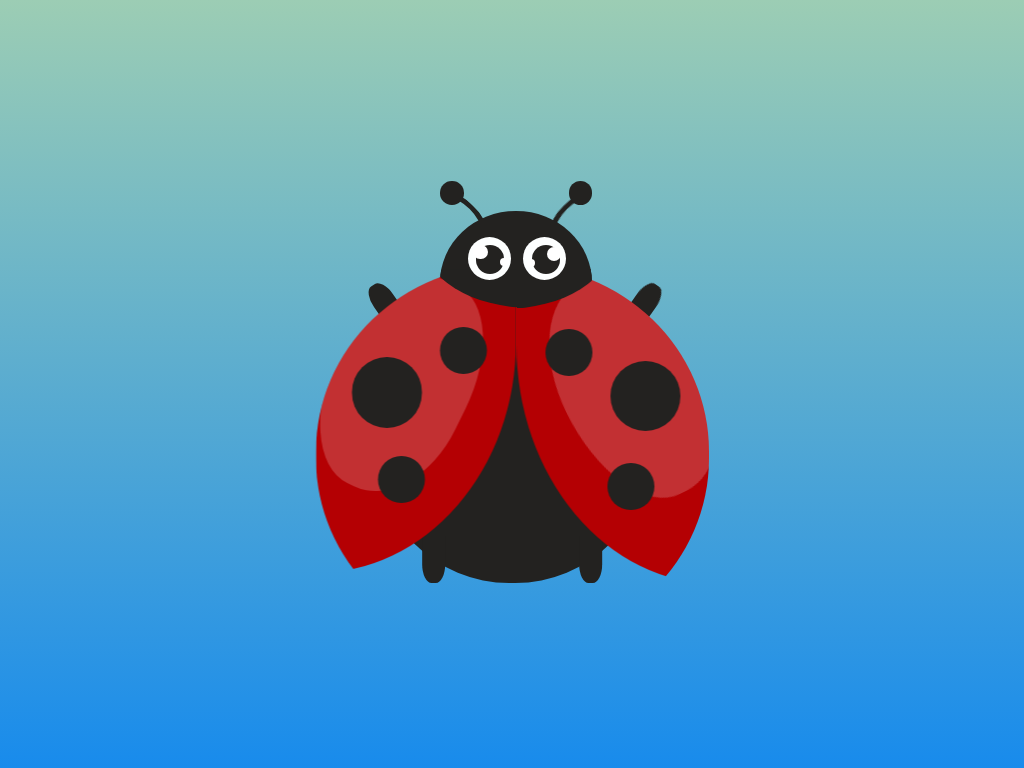

Write the HTML and CSS that draws this image.

<!-- file: index.html -->
<!DOCTYPE html>
<html lang="en">
  <head>
    <meta charset="UTF-8" />
    <meta name="viewport" content="width=device-width, initial-scale=1.0" />
    <link rel="stylesheet" href="ladybug.css" />
    <title>01_Ladybug</title>
  </head>
  <body>
    <div class="ladybug">
      <div class="ladybug__tentacle ladybug__tentacle--left"></div>
      <div class="ladybug__tentacle-ball ladybug__tentacle-ball--left"></div>
      <div class="ladybug__tentacle ladybug__tentacle--right"></div>
      <div class="ladybug__tentacle-ball ladybug__tentacle-ball--right"></div>
      <div class="ladybug__head"></div>

      <div class="ladybug__belly">
        <div class="ladybug__leg"></div>
        <div class="ladybug__leg"></div>
        <div class="ladybug__leg"></div>
        <div class="ladybug__leg"></div>
      </div>
      <div class="ladybug__wings-container">
        <div class="ladybug__wings">
          <div class="ladybug__wing ladybug__wing--left">
            <div class="ladybug__wing-blush ladybug__wing-blush--left"></div>
            <div>
              <div class="ladybug__dot"></div>
              <div class="ladybug__dot"></div>
              <div class="ladybug__dot"></div>
            </div>
          </div>
          <div class="ladybug__wing ladybug__wing--right">
            <div class="ladybug__wing-blush ladybug__wing-blush--right"></div>
            <div>
              <div class="ladybug__dot"></div>
              <div class="ladybug__dot"></div>
              <div class="ladybug__dot"></div>
            </div>
          </div>
        </div>
      </div>
      <div class="ladybug__head ladybug__head-bottom-container">
        <div class="ladybug__head-bottom ladybug__head-bottom--left"></div>
        <div class="ladybug__head-bottom ladybug__head-bottom--right"></div>
        <div class="ladybug__eyes">
          <div class="ladybug__eye ladybug__eye--left">
            <div class="ladybug__eye-inner ladybug__eye-inner--left"></div>
          </div>
          <div class="ladybug__eye ladybug__eye--right">
            <div class="ladybug__eye-inner ladybug__eye-inner--right"></div>
          </div>
        </div>
      </div>
    </div>
  </body>
</html>


/* file: ladybug.css */
:root {
  --size: 55;
  --unit: calc((var(--size) / 360) * 1vmin);
  --body: #232220;
  --wings: #b40003;
  --blush: rgb(255 255 255 / 19%);
}

* {
  margin: 0px;
  padding: 0px;
  box-sizing: border-box;
}

body {
  width: 100vw;
  height: 100vh;
  display: flex;
  justify-content: center;
  align-items: center;
  background-image: linear-gradient(to top, #188bec 0%, #9ccdb4 100%);
}

.ladybug {
  width: calc(360 * var(--unit));
  height: calc(360 * var(--unit));
  position: absolute;
}
.ladybug__tentacle {
  width: calc(50 * var(--unit));
  height: calc(71 * var(--unit));
  background: transparent;
  border: calc(5 * var(--unit)) solid var(--body);
  border-radius: 50%;
  top: 3%;
  position: absolute;
  clip-path: polygon(100% 0, 100% 50%, 100% 100%, 0 100%);
}
.ladybug__tentacle--right {
  transform: rotate(45deg) rotateY(180deg);
  right: 26%;
}
.ladybug__tentacle--left {
  transform: rotate(-45deg);
  left: 29%;
}
.ladybug__tentacle-ball {
  width: calc(20 * var(--unit));
  height: calc(20 * var(--unit));
  border-radius: 50%;
  background-color: var(--body);
  position: absolute;
  top: 2%;
}
.ladybug__tentacle-ball--right {
  right: 31%;
  top: 2%;
}
.ladybug__tentacle-ball--left {
  left: 33%;
}
.ladybug__leg {
  width: calc(20 * var(--unit));
  height: calc(40 * var(--unit));
  background-color: var(--body);
  border-radius: 40% 40% 0 0;
  position: absolute;
}
.ladybug__leg:nth-child(1) {
  left: 0;
  transform: rotate(-35deg);
  top: -10%;
}
.ladybug__leg:nth-child(2) {
  transform: rotate(35deg) rotateY(180deg);
  right: -2%;
  top: -9%;
  top: -10%;
}
.ladybug__leg:nth-child(3) {
  transform: rotate(180deg);
  bottom: 0%;
  left: 17%;
}
.ladybug__leg:nth-child(4) {
  transform: rotate(180deg);
  bottom: 0%;
  right: 17%;
}
.ladybug__belly {
  width: 65%;
  height: 65%;
  position: absolute;
  left: 50%;
  bottom: 3%;
  transform: translate(-50%, 0);
  background: var(--body);
  border-radius: 49%;
}
.ladybug__eyes {
  width: 65%;
  height: 33%;
  top: 18%;
  left: 18%;
  position: absolute;
}
.ladybug__eye {
  width: calc(37 * var(--unit));
  height: calc(37 * var(--unit));
  border-radius: 50%;
  background-color: #fdffff;
  position: absolute;
}
.ladybug__eye--left {
  left: 0;
}
.ladybug__eye--right {
  right: 0;
}
.ladybug__eye-inner {
  width: 65%;
  height: 65%;
  background-color: var(--body);
  position: absolute;
  border-radius: 50%;
  left: 20%;
  top: 20%;
}
.ladybug__eye-inner::after, .ladybug__eye-inner::before {
  content: "";
  border-radius: 50%;
  background-color: white;
  position: absolute;
}
.ladybug__eye-inner::after {
  width: 50%;
  height: 50%;
}
.ladybug__eye-inner::before {
  width: 30%;
  height: 30%;
}
.ladybug__eye-inner--left::before {
  right: -15%;
  top: 45%;
}
.ladybug__eye-inner--left::after {
  left: -10%;
}
.ladybug__eye-inner--right::before {
  left: -18%;
  top: 48%;
}
.ladybug__eye-inner--right::after {
  left: 54%;
  top: 5%;
}
.ladybug__head {
  width: 36%;
  height: 34%;
  left: 51%;
  position: absolute;
  transform: translate(-50%, 0);
  background: var(--body);
  border-radius: 59%;
  top: 9%;
  overflow: hidden;
}
.ladybug__head-bottom-container {
  background: transparent;
}
.ladybug__head-bottom {
  width: 81%;
  height: 68%;
  background: var(--body);
  position: absolute;
  clip-path: inset(60% 23% 1% 12%);
  border-radius: 0 0 0% 88%/0 0 0 69%;
}
.ladybug__head-bottom--left {
  left: -11%;
}
.ladybug__head-bottom--right {
  right: -13%;
  transform: rotateY(180deg);
}
.ladybug__wings-container {
  width: 94%;
  height: 72%;
  position: absolute;
  left: 50%;
  transform: translate(-50%, 0);
  bottom: 4%;
  overflow: hidden;
}
.ladybug__wings {
  width: 99%;
  height: 125%;
  position: absolute;
  left: 50%;
  bottom: -22%;
  transform: translate(-50%, 0);
  background: transparent;
  border-radius: 49%;
  overflow: hidden;
}
.ladybug__wing {
  position: absolute;
  background: var(--wings);
  width: 51%;
  border-radius: 0 0 100% 0/0 0 75% 0;
}
.ladybug__wing--left {
  height: 81%;
}
.ladybug__wing--right {
  height: 84%;
  right: -2%;
  transform: rotateY(180deg);
}
.ladybug__wing-blush {
  width: 70%;
  top: 2%;
  height: 73%;
  background-color: var(--blush);
  position: absolute;
  left: 7%;
  border-radius: 50% 45% 50% 50%/50% 50% 45% 56%;
}
.ladybug__wing-blush--left {
  transform: rotate(26deg);
}
.ladybug__wing-blush--right {
  transform: rotate(26deg) rotateY(180deg);
}
.ladybug__dot {
  background-color: var(--body);
  border-radius: 50%;
  position: absolute;
}
.ladybug__dot:nth-child(1) {
  width: calc(60 * var(--unit));
  height: calc(60 * var(--unit));
  left: 18%;
  top: 30%;
}
.ladybug__dot:nth-child(2) {
  width: calc(40 * var(--unit));
  height: calc(40 * var(--unit));
  left: 31%;
  top: 62%;
}
.ladybug__dot:nth-child(3) {
  width: calc(40 * var(--unit));
  height: calc(40 * var(--unit));
  left: 62%;
  top: 20%;
}

/*# sourceMappingURL=ladybug.css.map */
